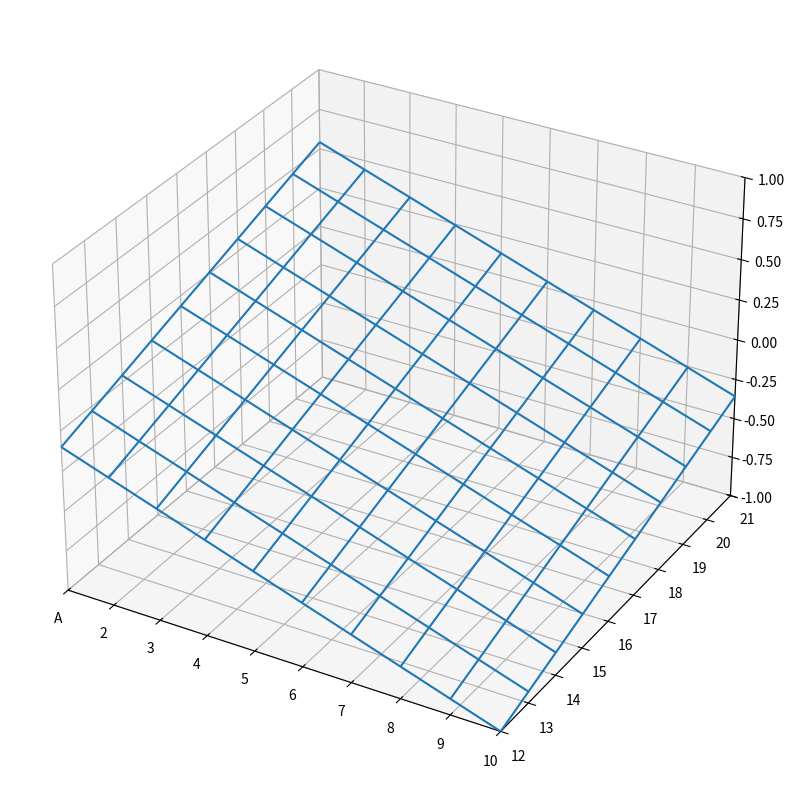

Python code for this plot: (Note: this script raises an exception after producing the figure.)

# coding: utf-8

# 3D plotting function for Black-Jack states

from mpl_toolkits.mplot3d import Axes3D
import matplotlib.pyplot as plt
from matplotlib import cm
import numpy as np

def plot_state_data(tensor, zlabel='V* (state value)', plot_type='wireframe', zrange=(-1, 1)):
    '''
    Plots the state values in 3D
    '''    
    for ua in [0, 1]:
        
        fig = plt.figure(figsize=(16, 10))
        ax = fig.add_subplot(111, projection='3d')

        if plot_type == 'scatter':
            # in scatter plot, the input xs and ys are 1-D vectors of size [100]
            xs = [d for d in range(10) for p in range(10)]
            ys = [p for d in range(10) for p in range(10)]
            zs = [tensor[d, p, ua] for d in range(10) for p in range(10)]
            ax.scatter(xs, ys, zs, c='r', marker='^')
        else:
            # surface and wireframe require a 'mesh' as input, 
            # it means xs and ys are 2-D matrices of [10, 10]
            # instead of a 1-D [100] vector like in the scatter plot above.
            # the content of the xs and ys is the same as in scatter plot, 
            # 'mesh' just means a re-shaping of the arrays.
            xs = np.asarray([[d for d in range(10)] for p in range(10)], dtype=np.float32)
            ys = np.asarray([[p for d in range(10)] for p in range(10)], dtype=np.float32)
            zs = np.asarray([[tensor[d, p, ua] for d in range(10)] for p in range(10)])
            if plot_type == 'surface':
                ax.plot_surface(xs, ys, zs, cmap=cm.coolwarm, alpha=0.7,
                                rstride=1, cstride=1, 
                                linewidth=1, antialiased=False, shade=False)
            else:
                ax.plot_wireframe(xs, ys, zs, rstride=1, cstride=1)

        ax.set_xlim3d(0, 9)
        ax.set_ylim3d(0, 9)
        ax.set_zlim3d(zrange[0], zrange[1])
        
        ax.set_xticks(range(10))
        ax.set_yticks(range(10))
        xticklabels = ['A'] + [str(i) for i in range(2,11)]
        yticklabels = [str(i) for i in range(12,22)]
        ax.set_xticklabels(xticklabels)
        ax.set_yticklabels(yticklabels)
        
        ax.set_aspect(aspect=.4)

        ax.set_title(['No Usable Ace', 'Usable Ace'][ua])
        ax.set_xlabel('dealer showing')
        ax.set_ylabel('player sum')
        ax.set_zlabel(zlabel)

        plt.show()


# In[13]:

def generate_test_data(tensor_type='state_value'):
    """
    Generates a tensor of dimensions [10, 10, 2] with values between -1 and 1
    simulating the 
    """
    tensor = np.ones((10, 10, 2))
    for ua in range(2):
        for d in range(10):
            for p in range(10):
                if tensor_type=='state_value':
                    tensor[d, p, ua] = (5*ua + p - 1.4*(d+1)) / float(14)  
                elif tensor_type=='prob':
                    tensor[d, p, ua] = np.abs((5*ua + p - 1.4*(d+1)) / float(14) ) 
                else:
                    tensor[d, p, ua] = 0

    return tensor

#######################################################################################

if __name__ == '__main__':
    
    # # plot state values
    
    state_values = generate_test_data('state_value')

    plot_state_data(state_values, 'scatter')
    plot_state_data(state_values, 'wireframe')
    plot_state_data(state_values, 'surface')


    # # plot probabilities
    #     to plot a policy, just call:
    #         plot_state_data(policy, 'surface', (0, 1))

    policy = generate_test_data('prob')

    plot_state_data(policy, 'scatter', (0, 1))
    plot_state_data(policy, 'wireframe', (0, 1))
    plot_state_data(policy, 'surface', (0, 1))



